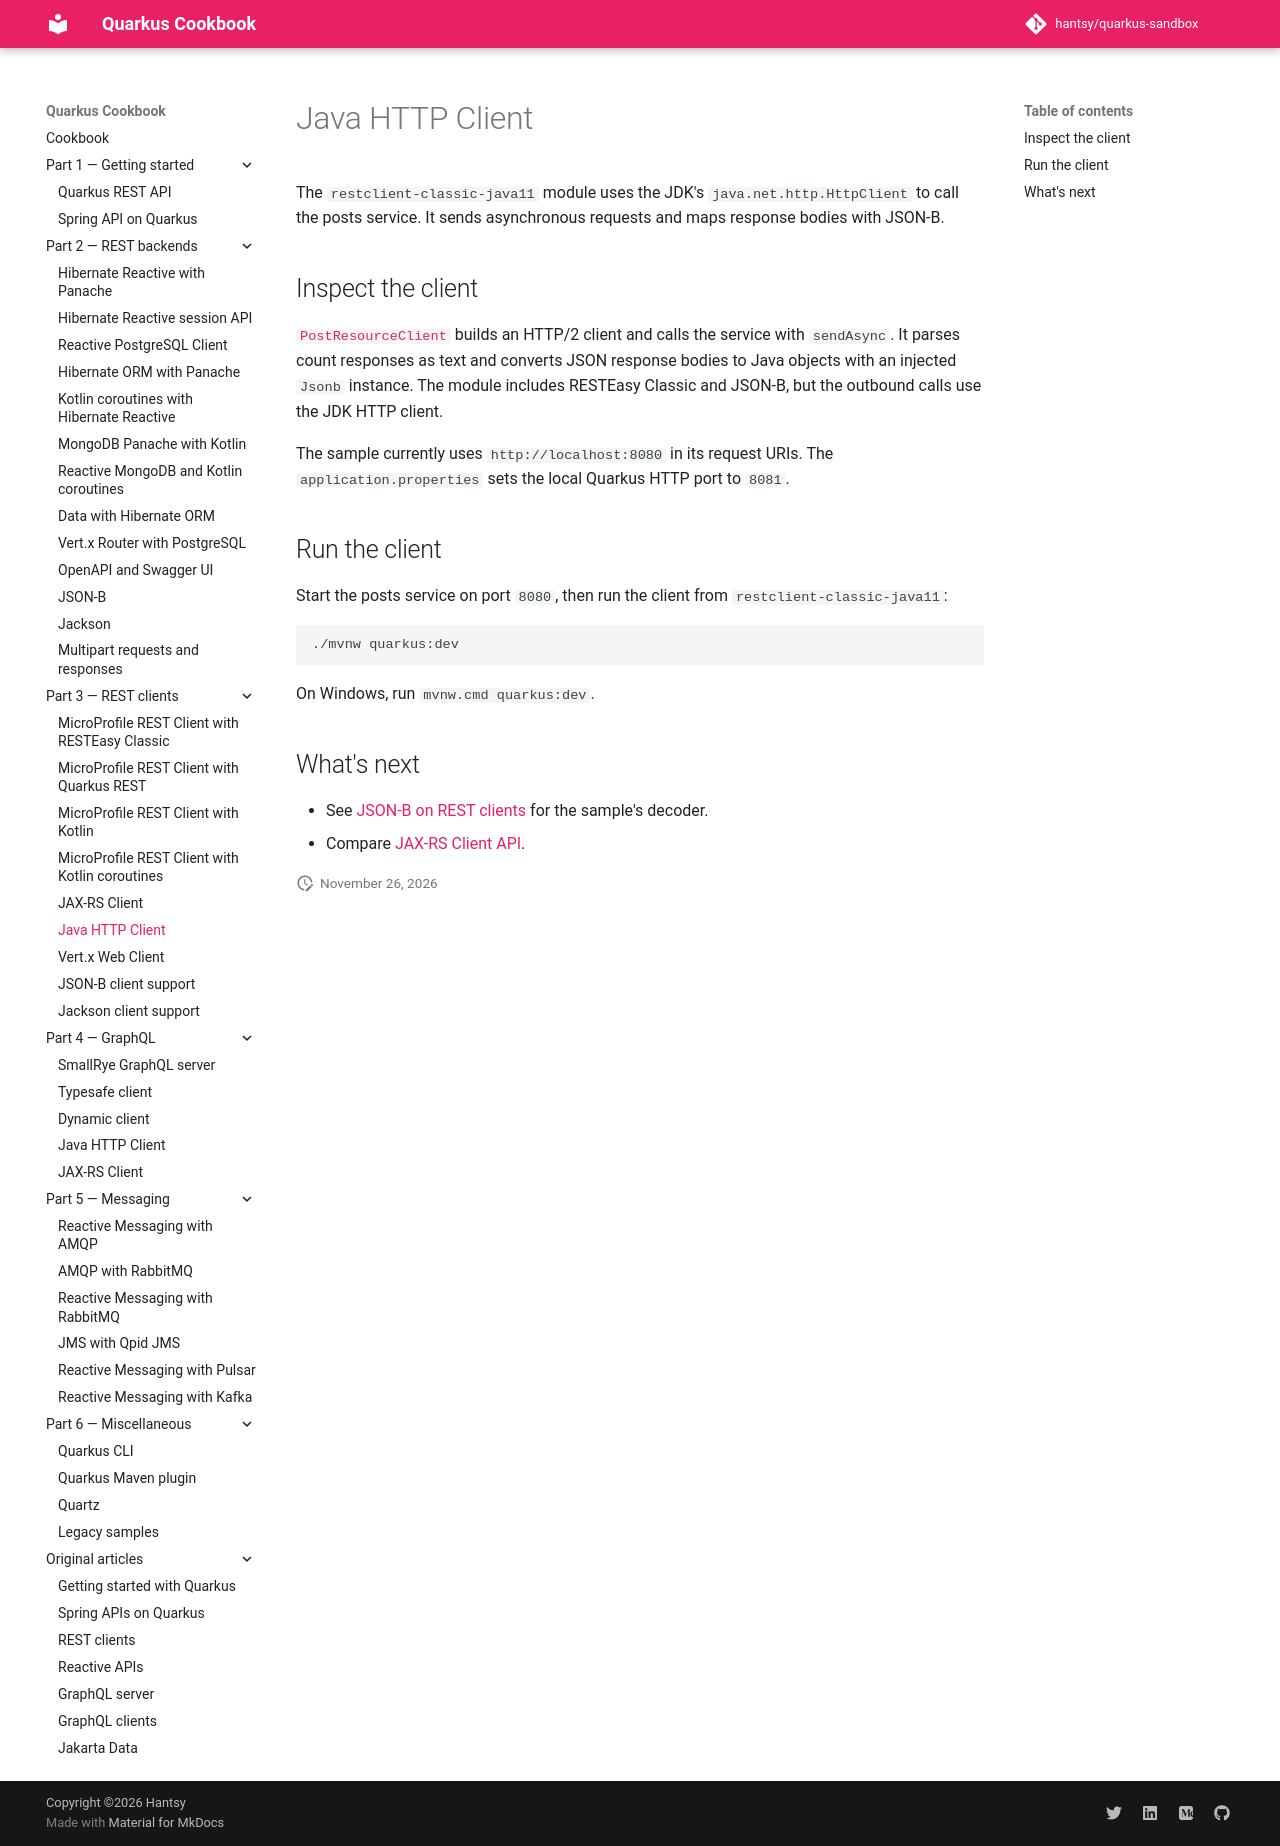

repository: hantsy/quarkus-sandbox · page: part-3-rest-clients/java-http-client/index.html · generator: mkdocs

# Java HTTP Client

The `restclient-classic-java11` module uses the JDK's `java.net.http.HttpClient` to
call the posts service. It sends asynchronous requests and maps response
bodies with JSON-B.

## Inspect the client

[`PostResourceClient`](https://github.com/hantsy/quarkus-sandbox/blob/master/restclient-classic-java11/src/main/java/com/example/demo/PostResourceClient.java)
builds an HTTP/2 client and calls the service with `sendAsync`. It parses
count responses as text and converts JSON response bodies to Java objects
with an injected `Jsonb` instance. The module includes RESTEasy Classic and
JSON-B, but the outbound calls use the JDK HTTP client.

The sample currently uses `http://localhost:8080` in its request URIs. The
`application.properties` sets the local Quarkus HTTP port to `8081`.

## Run the client

Start the posts service on port `8080`, then run the client from
`restclient-classic-java11`:

```shell
./mvnw quarkus:dev
```

On Windows, run `mvnw.cmd quarkus:dev`.

## What's next

- See [JSON-B on REST clients](./jsonb-client.md) for the sample's decoder.
- Compare [JAX-RS Client API](./jaxrs-client.md).
